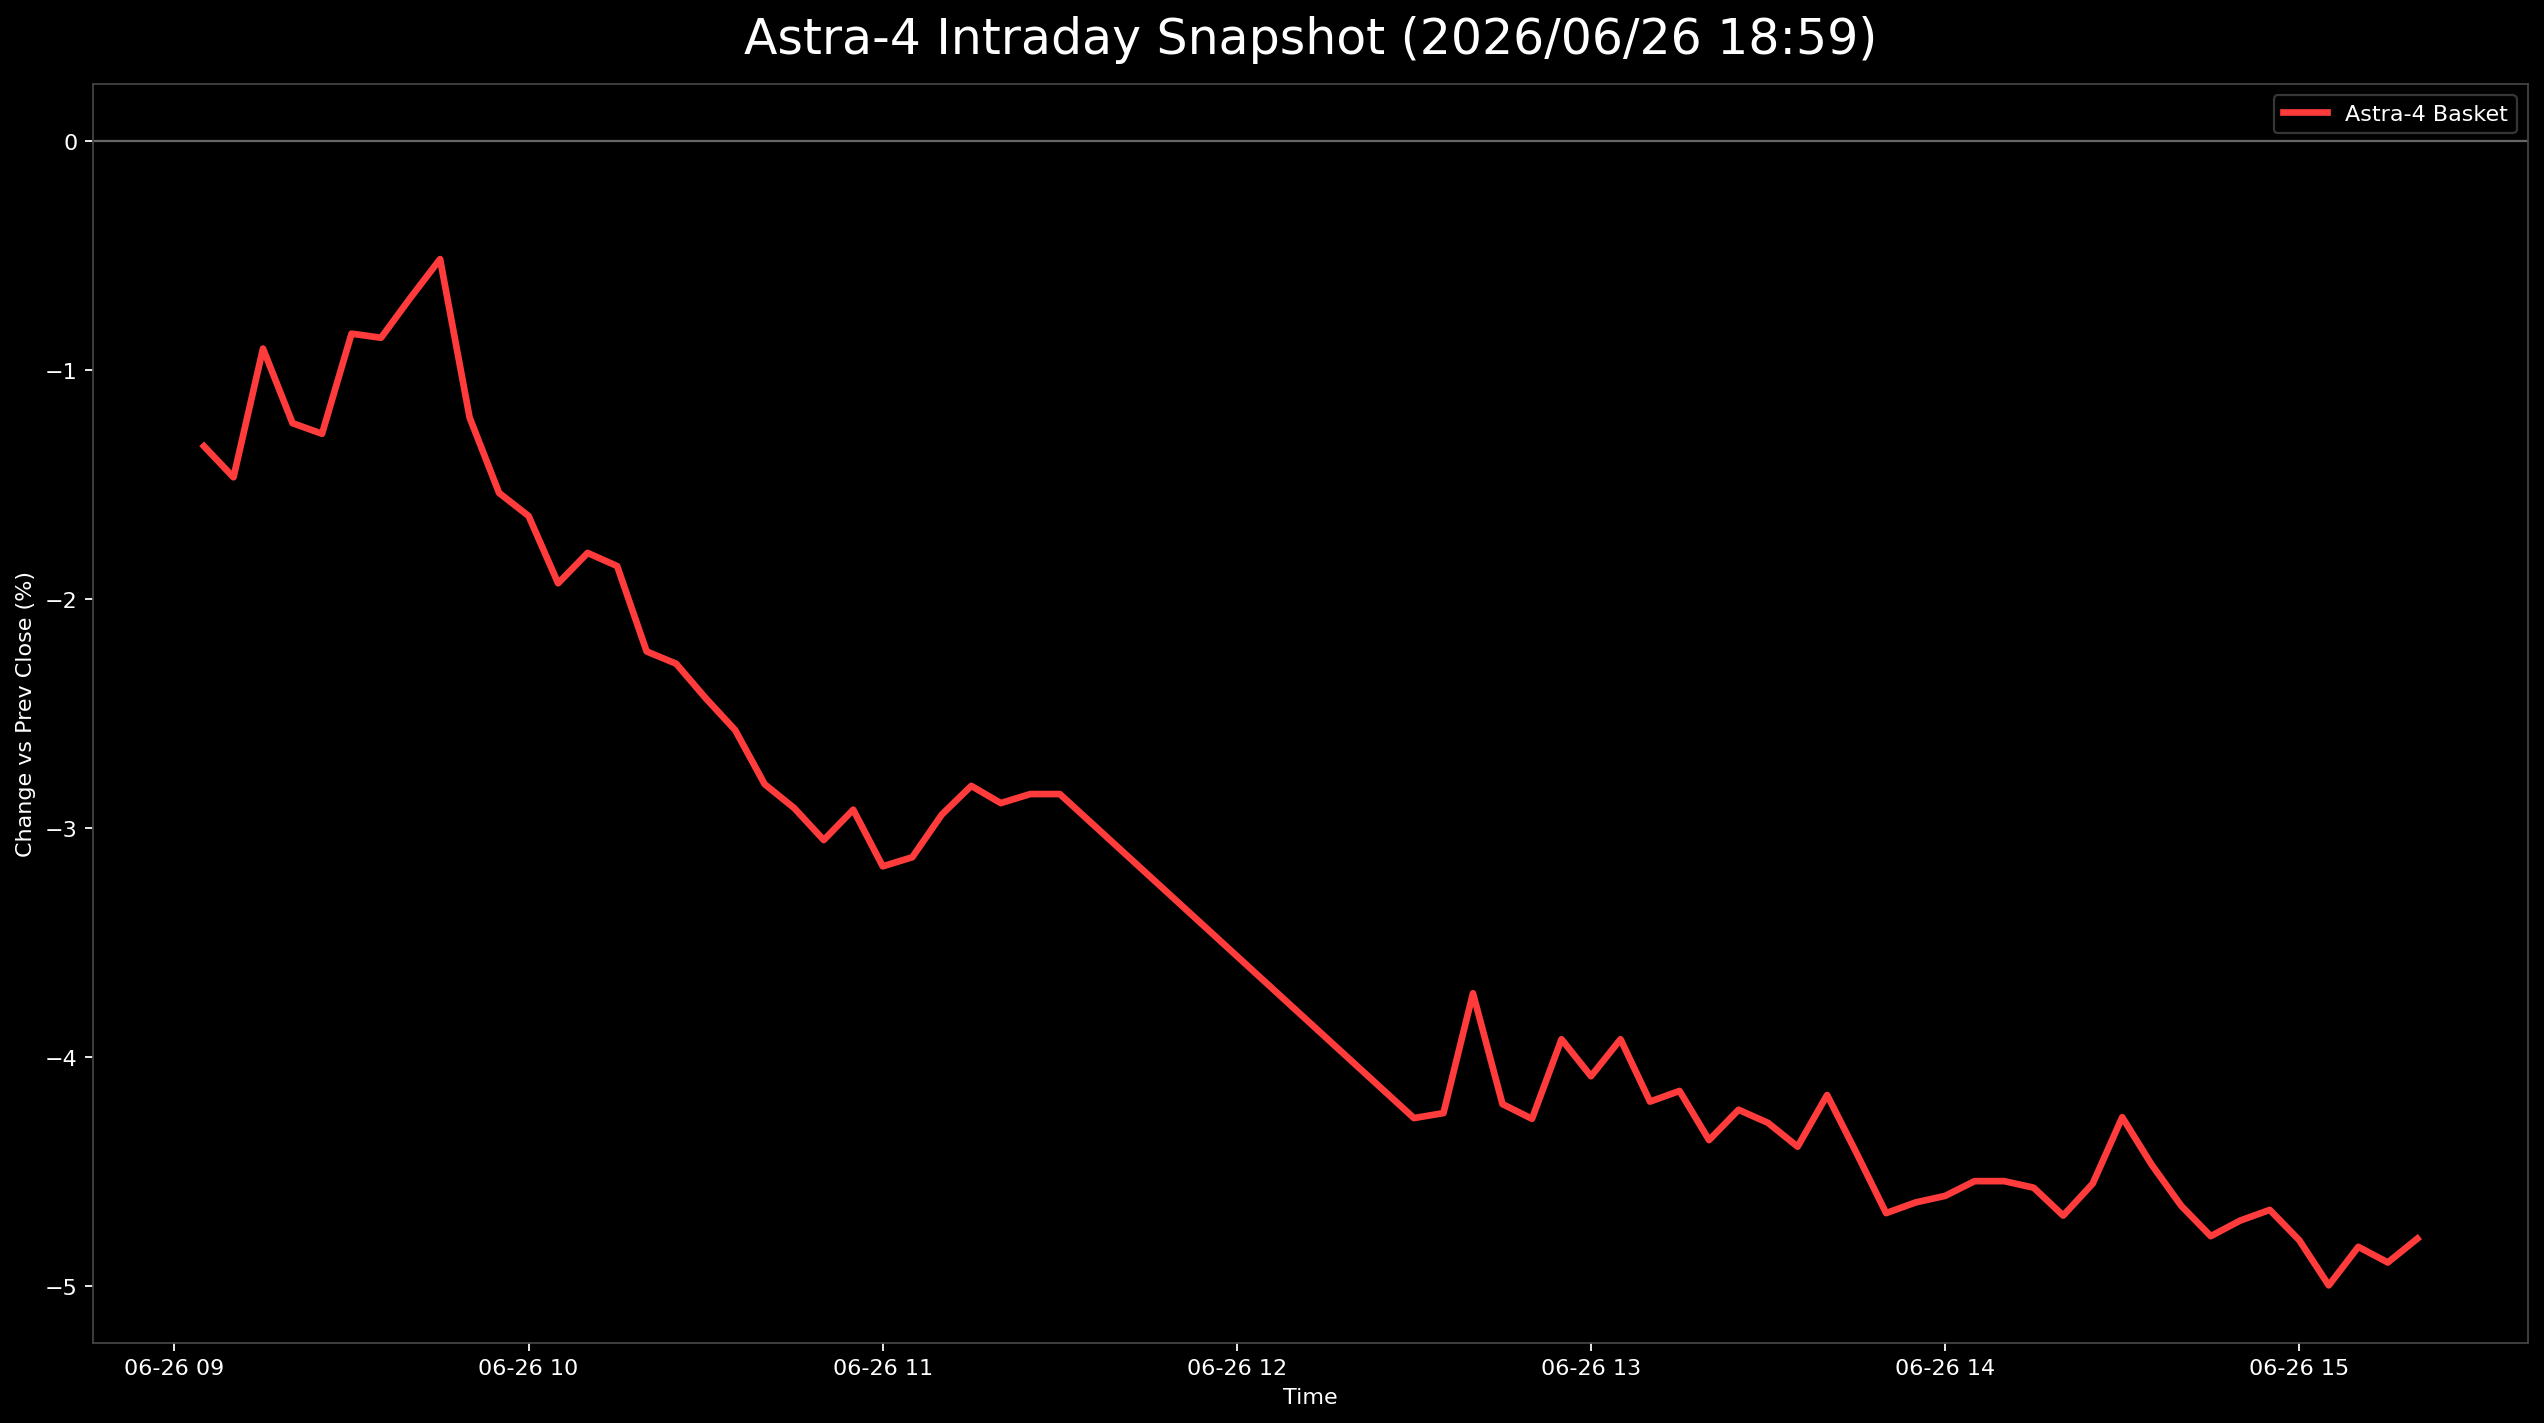

The table this chart was drawn from, first rows:
日時, 9348.T, 402A.T, 186A.T, Astra4_mean
2026-06-26 09:05:00+09:00, -0.01354, -0.02124, -0.005164, -0.01331
2026-06-26 09:10:00+09:00, -0.01806, -0.0251, -0.0008606, -0.01467
2026-06-26 09:15:00+09:00, -0.0158, -0.01737, 0.006024, -0.009051
2026-06-26 09:20:00+09:00, -0.01806, -0.02317, 0.004303, -0.01231
2026-06-26 09:25:00+09:00, -0.0158, -0.0251, 0.002582, -0.01277
2026-06-26 09:30:00+09:00, -0.0158, -0.02317, 0.01377, -0.008399
2026-06-26 09:35:00+09:00, -0.01806, -0.02317, 0.01549, -0.008578
2026-06-26 09:40:00+09:00, -0.0158, -0.01931, 0.01463, -0.006825
2026-06-26 09:45:00+09:00, -0.01354, -0.01737, 0.01549, -0.005143
2026-06-26 09:50:00+09:00, -0.0158, -0.02124, 0.0008606, -0.01206
2026-06-26 09:55:00+09:00, -0.02032, -0.02317, -0.002582, -0.01535
2026-06-26 10:00:00+09:00, -0.0158, -0.02124, -0.01205, -0.01636
2026-06-26 10:05:00+09:00, -0.0158, -0.02317, -0.01893, -0.0193
2026-06-26 10:10:00+09:00, -0.01354, -0.02317, -0.01721, -0.01797
2026-06-26 10:15:00+09:00, -0.01354, -0.02317, -0.01893, -0.01855
2026-06-26 10:20:00+09:00, -0.01354, -0.02317, -0.03012, -0.02228
2026-06-26 10:25:00+09:00, -0.0158, -0.0251, -0.02754, -0.02281
2026-06-26 10:30:00+09:00, -0.0158, -0.02703, -0.03012, -0.02432
2026-06-26 10:35:00+09:00, -0.01806, -0.02896, -0.03012, -0.02571
2026-06-26 10:40:00+09:00, -0.01806, -0.03089, -0.03528, -0.02808
2026-06-26 10:45:00+09:00, -0.02032, -0.03089, -0.03614, -0.02912
2026-06-26 10:50:00+09:00, -0.02257, -0.03282, -0.03614, -0.03051
2026-06-26 10:55:00+09:00, -0.02032, -0.03282, -0.03442, -0.02919
2026-06-26 11:00:00+09:00, -0.02257, -0.03282, -0.03959, -0.03166
2026-06-26 11:05:00+09:00, -0.02032, -0.03475, -0.03873, -0.03126
2026-06-26 11:10:00+09:00, -0.02032, -0.03089, -0.03701, -0.0294
2026-06-26 11:15:00+09:00, -0.01806, -0.03282, -0.03356, -0.02815
2026-06-26 11:20:00+09:00, -0.02032, -0.03282, -0.03356, -0.0289
2026-06-26 11:25:00+09:00, -0.01806, -0.03475, -0.0327, -0.0285
2026-06-26 11:30:00+09:00, -0.01806, -0.03475, -0.0327, -0.0285
2026-06-26 12:30:00+09:00, -0.02483, -0.04633, -0.0568, -0.04265
2026-06-26 12:35:00+09:00, -0.02483, -0.04826, -0.05422, -0.04244
2026-06-26 12:40:00+09:00, -0.02032, -0.04826, -0.04303, -0.0372
2026-06-26 12:45:00+09:00, -0.02709, -0.04826, -0.05077, -0.04204
2026-06-26 12:50:00+09:00, -0.02709, -0.05019, -0.05077, -0.04269
2026-06-26 12:55:00+09:00, -0.02483, -0.04633, -0.04647, -0.03921
2026-06-26 13:00:00+09:00, -0.02709, -0.04633, -0.04905, -0.04082
2026-06-26 13:05:00+09:00, -0.02483, -0.04633, -0.04647, -0.03921
2026-06-26 13:10:00+09:00, -0.02935, -0.04826, -0.04819, -0.04193
2026-06-26 13:15:00+09:00, -0.02709, -0.04826, -0.04905, -0.04147
2026-06-26 13:20:00+09:00, -0.02709, -0.05212, -0.05164, -0.04362
2026-06-26 13:25:00+09:00, -0.02483, -0.05212, -0.04991, -0.04229
2026-06-26 13:30:00+09:00, -0.02483, -0.05212, -0.05164, -0.04286
2026-06-26 13:35:00+09:00, -0.02709, -0.05212, -0.0525, -0.0439
2026-06-26 13:40:00+09:00, -0.02483, -0.05019, -0.04991, -0.04165
2026-06-26 13:45:00+09:00, -0.02709, -0.05212, -0.05336, -0.04419
2026-06-26 13:50:00+09:00, -0.03386, -0.05405, -0.0525, -0.0468
2026-06-26 13:55:00+09:00, -0.0316, -0.05405, -0.05336, -0.04634
2026-06-26 14:00:00+09:00, -0.0316, -0.05405, -0.0525, -0.04605
2026-06-26 14:05:00+09:00, -0.0316, -0.05212, -0.0525, -0.04541
2026-06-26 14:10:00+09:00, -0.0316, -0.05212, -0.0525, -0.04541
2026-06-26 14:15:00+09:00, -0.0316, -0.05212, -0.05336, -0.04569
2026-06-26 14:20:00+09:00, -0.0316, -0.05405, -0.05508, -0.04691
2026-06-26 14:25:00+09:00, -0.02935, -0.05212, -0.05508, -0.04552
2026-06-26 14:30:00+09:00, -0.02709, -0.04826, -0.0525, -0.04262
2026-06-26 14:35:00+09:00, -0.02709, -0.05019, -0.0568, -0.04469
2026-06-26 14:40:00+09:00, -0.02709, -0.05212, -0.06024, -0.04648
2026-06-26 14:45:00+09:00, -0.02483, -0.05405, -0.06454, -0.04781
2026-06-26 14:50:00+09:00, -0.02709, -0.05405, -0.06024, -0.04713
2026-06-26 14:55:00+09:00, -0.02483, -0.05405, -0.0611, -0.04666
... 5 more rows
